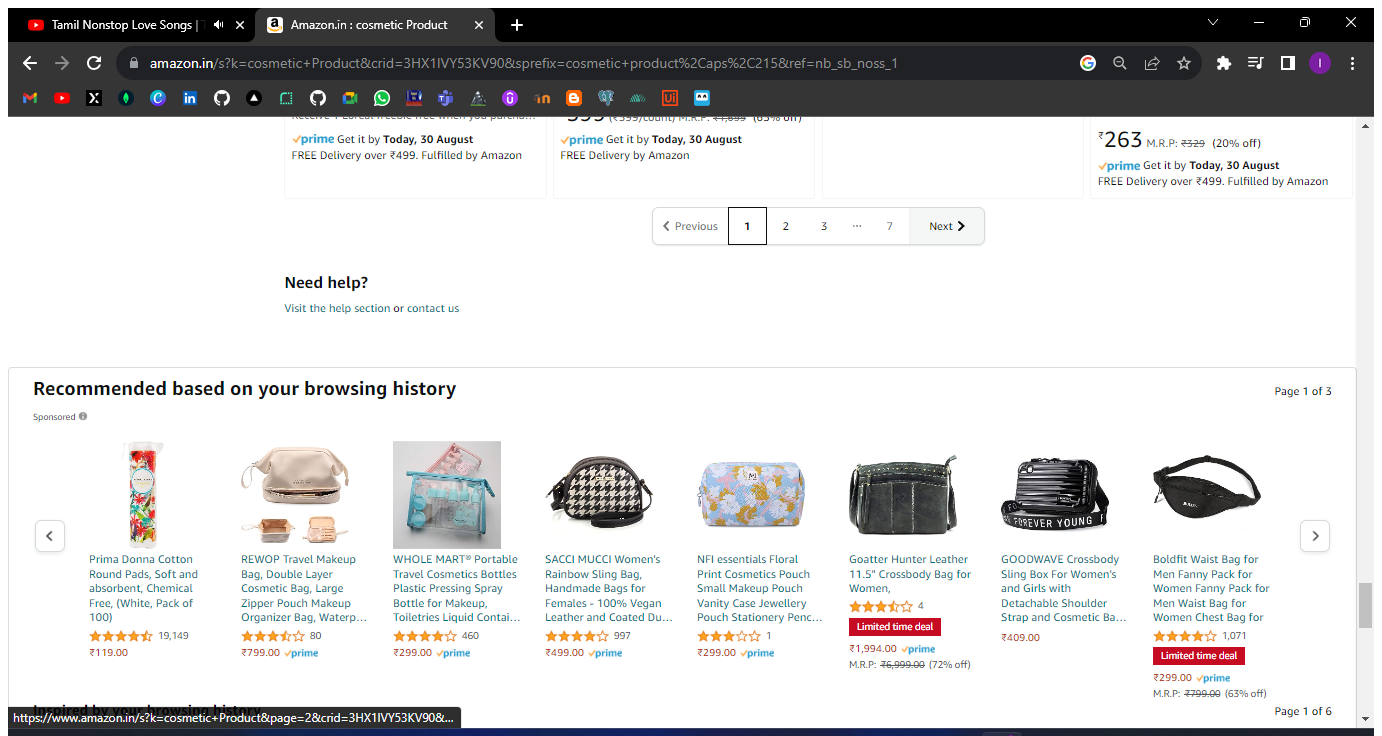
Workflow: CosmeticsUpdate

Step 1: Attach Browser 'Amazoninc Page' in window 'Amazon.in : cosmetic Product' (chrome.exe)

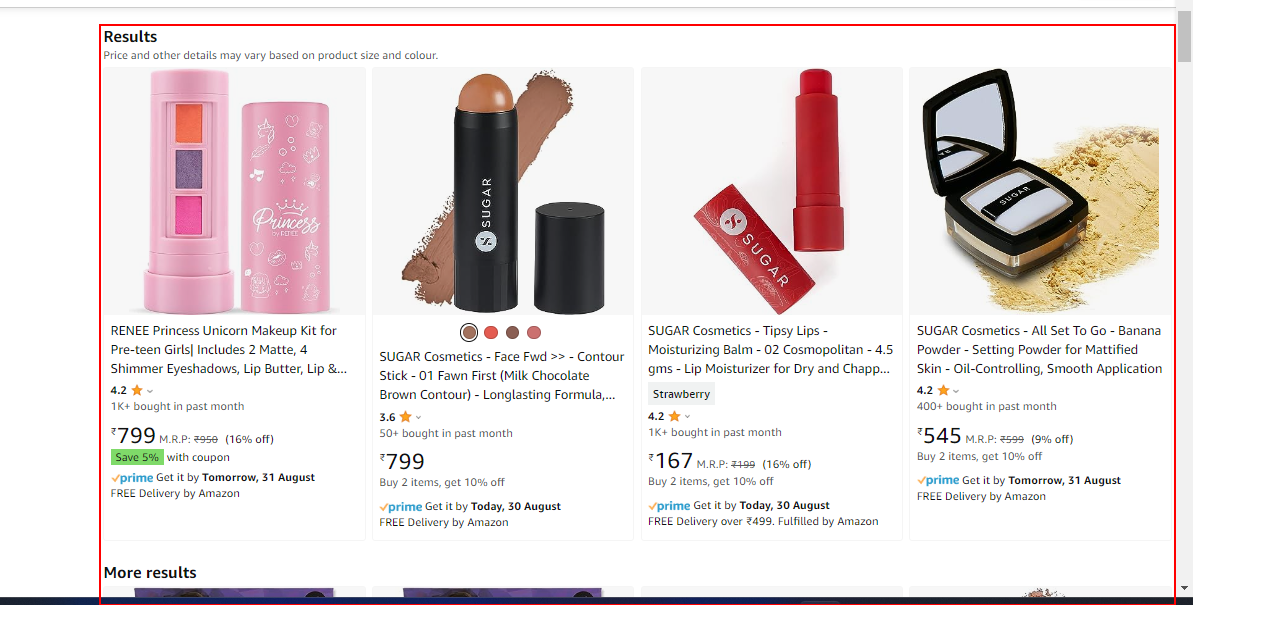
Step 2: get-text from the element